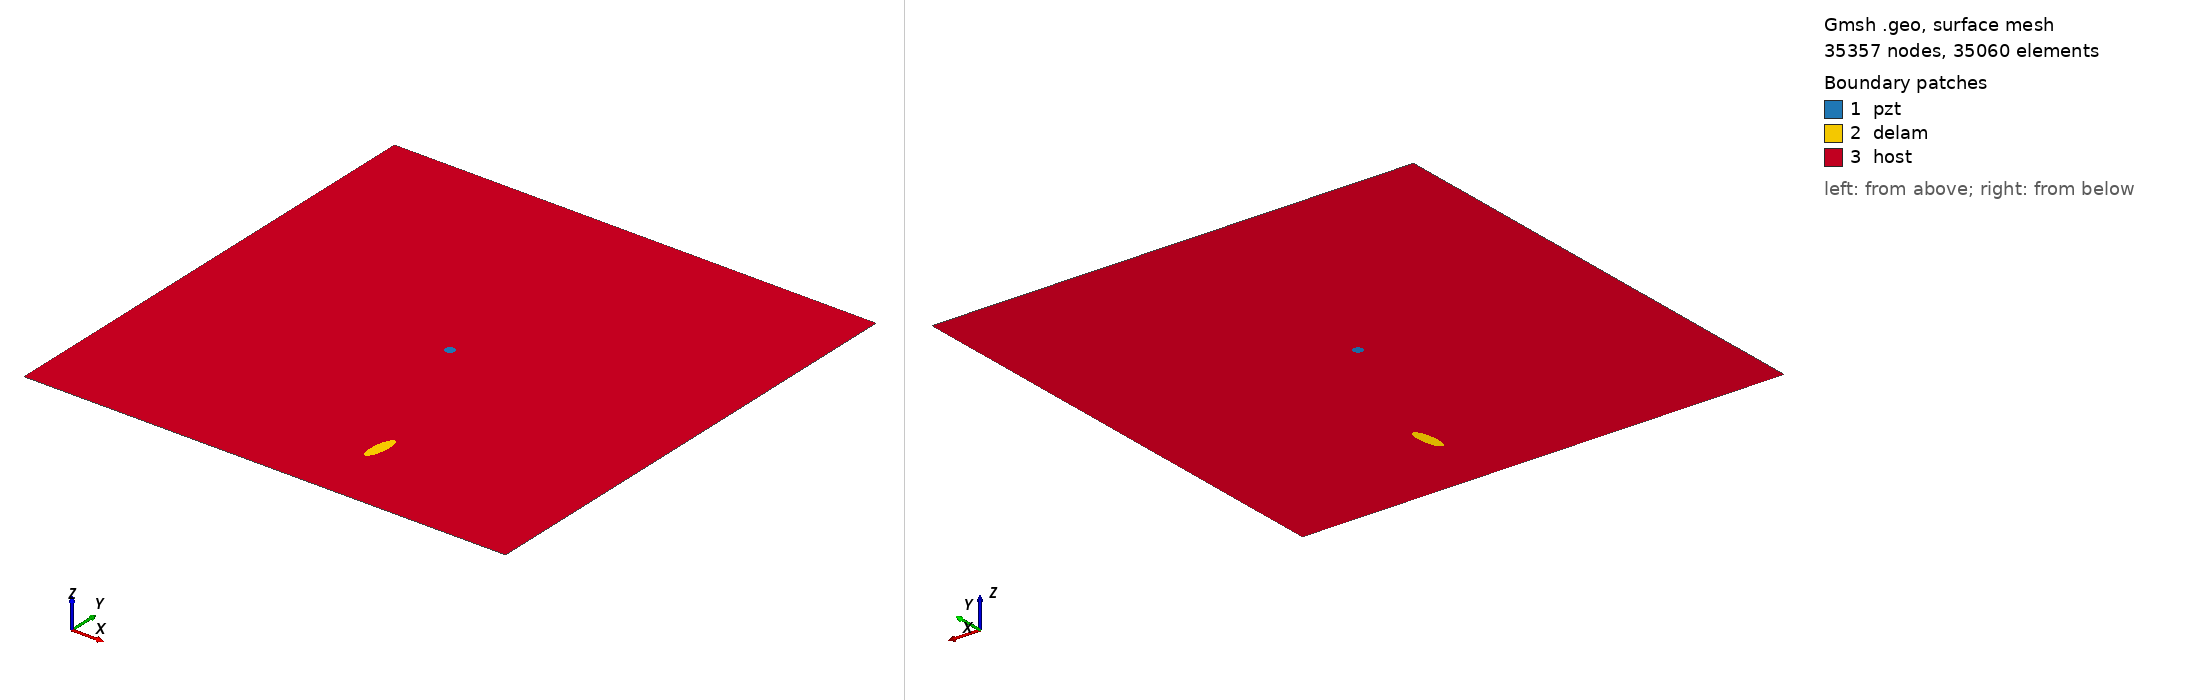

Gmsh geometry script, surface-meshed: 35357 nodes, 35060 surface elements. Boundary patches (legend numbers): 1 pzt, 2 delam, 3 host. Left view from above one corner, right view from below the opposite corner. Legend entries are the model's physical surfaces. The drawing asked Gmsh for element sizes between 1% and 20% of the model's largest extent; the script's own settings can give other sizes.

=== m1_rand_single_delam_121.geo (drawn) ===
SetFactory("OpenCASCADE");
L=0.500000; 
W=0.500000; 
a=0.017948; 
b=0.005822; 
x=0.306647; 
y=0.082118; 
alpha=0.461977 *Pi; 
r=0.005000; 
xpzt=0.250000; 
ypzt=0.250000; 
//+
Point(1) = {0, 0, 0, 1.0};
//+
Point(2) = {L, 0, 0, 1.0};
//+
Point(3) = {L, W, 0, 1.0};
//+
Point(4) = {0, W, 0, 1.0};
//+
Line(1) = {1, 2};
//+
Line(2) = {2, 3};
//+
Line(3) = {3, 4};
//+
Line(4) = {4, 1};
//+
Circle(5) = {xpzt, ypzt, -0, r, 0, 2*Pi};
//+
Ellipse(6) = {x, y, -0, a, b, 0, 2*Pi};
//+
Rotate {{0, 0, 1}, {x, y, 0}, alpha} {
  Curve{6}; 
}
//+
Curve Loop(1) = {4, 1, 2, 3};
//+
Curve Loop(2) = {6};
//+
Curve Loop(3) = {5};
//+
Curve Loop(4) = {6};
//+
Curve Loop(5) = {5};
//+
Plane Surface(1) = {5};
//+
Plane Surface(2) = {4};
//+
Plane Surface(3) = {1, 2, 3};
//+
Point(9) = {xpzt, ypzt, 0, 1.0};
//+
Point{9} In Surface {1};// mesh node at centre of pzt
//+
Physical Surface("pzt") = {1};
//+
Physical Surface("delam") = {2};
//+
Physical Surface("host") = {3};

Mesh.Algorithm = 6; // Frontal
Mesh.CharacteristicLengthFactor = 0.068000;
Mesh.CharacteristicLengthMin = 0.001000;
Mesh.CharacteristicLengthMax = 0.200000;
Mesh.RecombineAll = 1; // Apply recombination algorithm
Mesh.SubdivisionAlgorithm = 1; // 1: all quadrangles
Mesh.Smoothing = 1;
